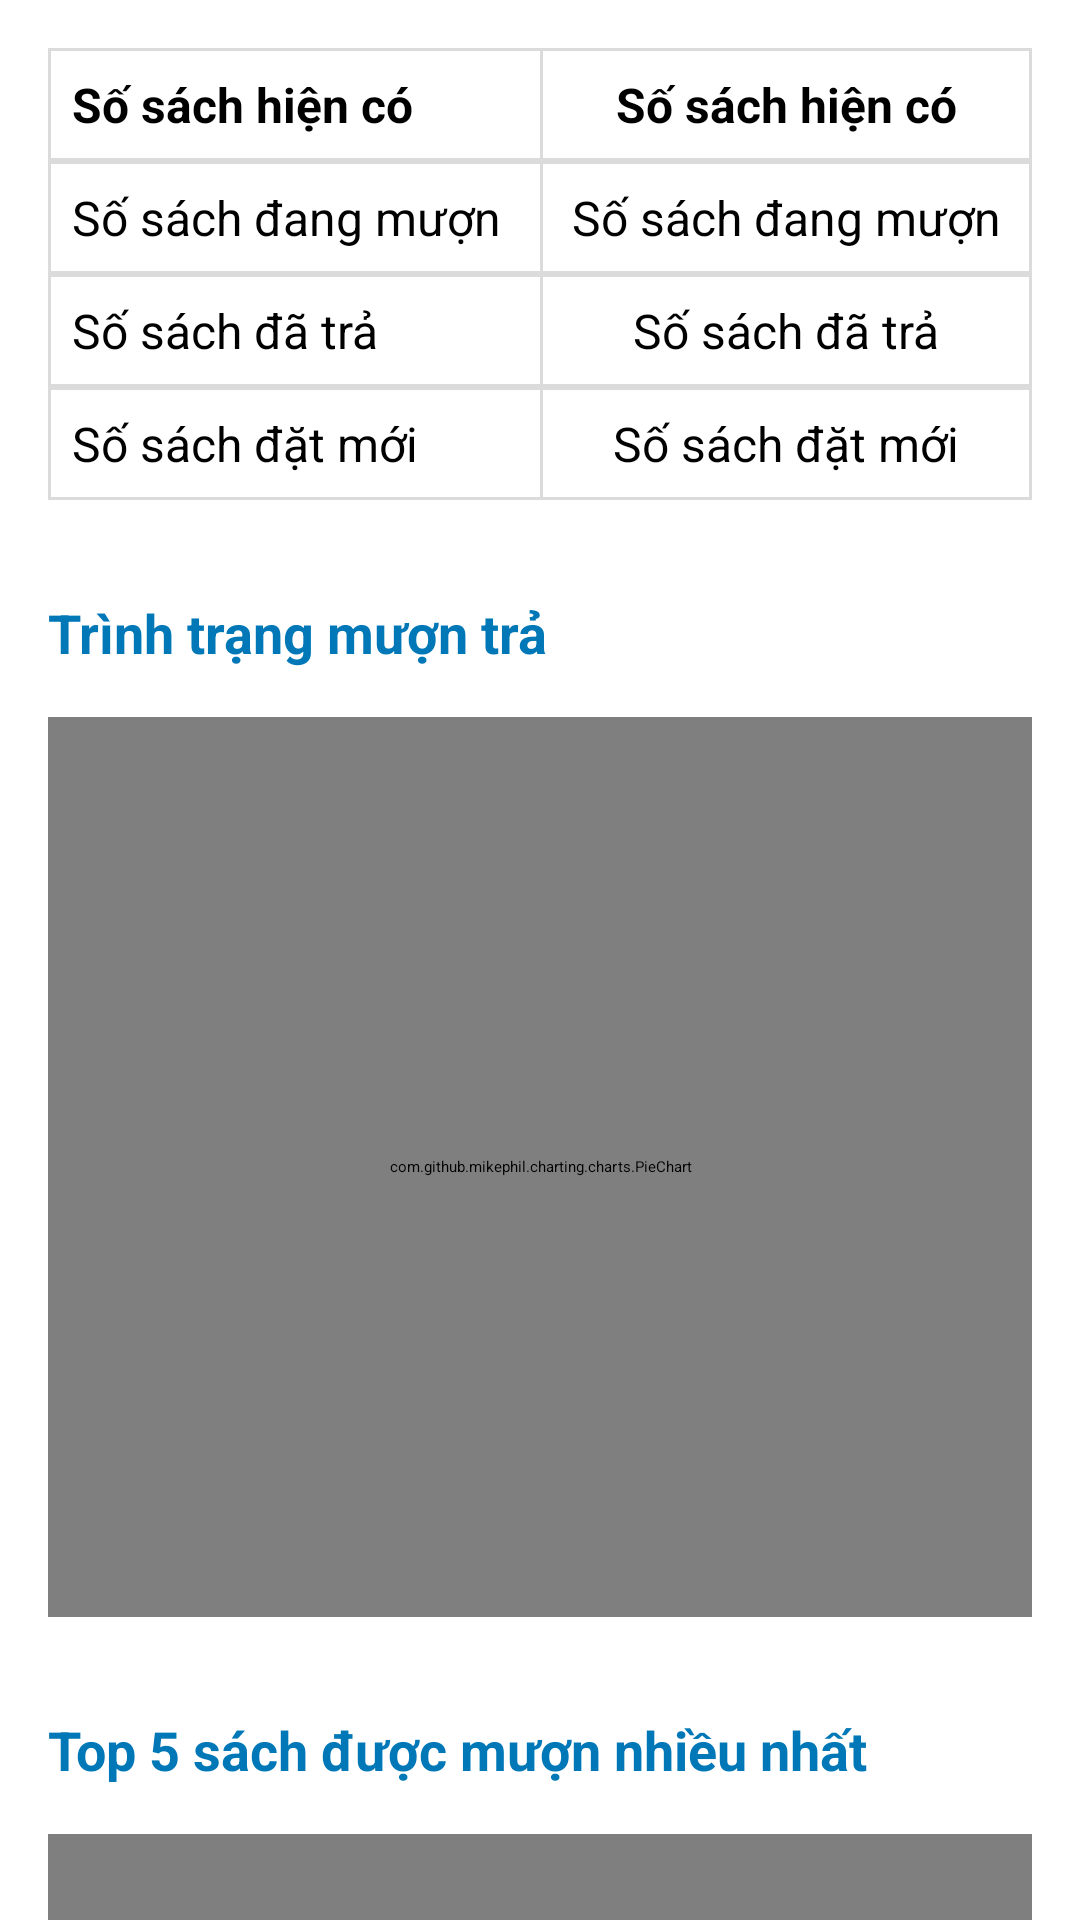

This screen was rendered from an Android layout file. Write that file and the resources it references.
<!-- AndroidManifest.xml: application theme Theme.ProjectAndroidLibraryManagement -->
<!-- res/layout/fragment_statistic_book.xml -->
<?xml version="1.0" encoding="utf-8"?>
<FrameLayout xmlns:android="http://schemas.android.com/apk/res/android"
    xmlns:app="http://schemas.android.com/apk/res-auto"
    xmlns:tools="http://schemas.android.com/tools"
    android:layout_width="match_parent"
    android:layout_height="match_parent"
    tools:context=".fragment.statistic.StatisticBookFragment">

    <LinearLayout
        android:layout_width="match_parent"
        android:layout_height="match_parent"
        android:orientation="vertical">

        <TableLayout
            android:id="@+id/tableLayout"
            android:layout_width="match_parent"
            android:layout_height="wrap_content"
            android:layout_margin="16dp">

            <TableRow
                android:layout_width="match_parent"
                android:layout_height="wrap_content"
                android:background="@drawable/table_border">

                <TextView
                    android:layout_width="0dp"
                    android:layout_height="wrap_content"
                    android:layout_weight="1"
                    android:padding="8dp"
                    android:text="Số sách hiện có"
                    android:textSize="16sp"
                    android:textStyle="bold" />

                <TextView
                    android:id="@+id/tvTotalBook"
                    android:layout_width="0dp"
                    android:layout_height="wrap_content"
                    android:layout_weight="1"
                    android:background="@drawable/line_left"
                    android:gravity="center"
                    android:padding="8dp"
                    android:text="Số sách hiện có"
                    android:textSize="16sp"
                    android:textStyle="bold" />
            </TableRow>

            <TableRow
                android:layout_width="match_parent"
                android:layout_height="wrap_content"
                android:background="@drawable/table_border">

                <TextView
                    android:layout_width="0dp"
                    android:layout_height="wrap_content"
                    android:layout_weight="1"
                    android:padding="8dp"
                    android:text="Số sách đang mượn"
                    android:textSize="16sp" />

                <TextView
                    android:id="@+id/tvBookBorrow"
                    android:layout_width="0dp"
                    android:layout_height="wrap_content"
                    android:layout_weight="1"
                    android:background="@drawable/line_left"
                    android:gravity="center"
                    android:padding="8dp"
                    android:text="Số sách đang mượn"
                    android:textSize="16sp" />
            </TableRow>

            <TableRow
                android:layout_width="match_parent"
                android:layout_height="wrap_content"
                android:background="@drawable/table_border">

                <TextView
                    android:layout_width="0dp"
                    android:layout_height="wrap_content"
                    android:layout_weight="1"
                    android:padding="8dp"
                    android:text="Số sách đã trả"
                    android:textSize="16sp" />

                <TextView
                    android:id="@+id/tvBookReturn"
                    android:layout_width="0dp"
                    android:layout_height="wrap_content"
                    android:layout_weight="1"
                    android:background="@drawable/line_left"
                    android:gravity="center"
                    android:padding="8dp"
                    android:text="Số sách đã trả"
                    android:textSize="16sp" />
            </TableRow>

            <TableRow
                android:layout_width="match_parent"
                android:layout_height="wrap_content"
                android:background="@drawable/table_border">

                <TextView
                    android:layout_width="0dp"
                    android:layout_height="wrap_content"
                    android:layout_weight="1"
                    android:padding="8dp"
                    android:text="Số sách đặt mới"
                    android:textSize="16sp" />

                <TextView
                    android:id="@+id/tvBookNew"
                    android:layout_width="0dp"
                    android:layout_height="wrap_content"
                    android:layout_weight="1"
                    android:background="@drawable/line_left"
                    android:gravity="center"
                    android:padding="8dp"
                    android:text="Số sách đặt mới"
                    android:textSize="16sp" />
            </TableRow>

        </TableLayout>

        <TextView
            android:layout_width="match_parent"
            android:layout_height="wrap_content"
            android:layout_margin="16dp"
            android:text="Trình trạng mượn trả"
            android:textColor="@color/primary"
            android:textSize="18sp"
            android:textStyle="bold" />

        <com.github.mikephil.charting.charts.PieChart
            android:id="@+id/statusCountsPieChart"
            android:layout_width="match_parent"
            android:layout_height="300dp"
            android:layout_gravity="bottom"
            android:layout_marginLeft="16dp"
            android:layout_marginRight="16dp"
            android:layout_marginBottom="16dp" />

        <TextView
            android:layout_width="match_parent"
            android:layout_height="wrap_content"
            android:layout_margin="16dp"
            android:text="Top 5 sách được mượn nhiều nhất"
            android:textColor="@color/primary"
            android:textSize="18sp"
            android:textStyle="bold" />

        <com.github.mikephil.charting.charts.BarChart
            android:id="@+id/bookMostBorrowedBarChart"
            android:layout_width="match_parent"
            android:layout_height="300dp"
            android:layout_gravity="bottom"
            android:layout_marginLeft="16dp"
            android:layout_marginRight="16dp"
            android:layout_marginBottom="16dp" />

        <TextView
            android:layout_width="match_parent"
            android:layout_height="wrap_content"
            android:layout_margin="16dp"
            android:text="Số lượng sách theo thể loại"
            android:textColor="@color/primary"
            android:textSize="18sp"
            android:textStyle="bold" />

        <com.github.mikephil.charting.charts.BarChart
            android:id="@+id/bookCategoryBarChart"
            android:layout_width="match_parent"
            android:layout_height="300dp"
            android:layout_gravity="bottom"
            android:layout_marginLeft="16dp"
            android:layout_marginRight="16dp"
            android:layout_marginBottom="16dp" />

    </LinearLayout>

</FrameLayout>
<!-- resources referenced by this layout -->
<resources>
  <color name="primary">#0077B6</color>
  <!-- drawable line_left (drawable) -->
  <?xml version="1.0" encoding="utf-8"?>
  <shape xmlns:android="http://schemas.android.com/apk/res/android">
      <solid android:color="#FFFFFF"/>
      <stroke
          android:width="1dp"
          android:color="#DBDBDB"
          android:dashWidth="0dp"
          android:dashGap="0dp"
          android:top="0dp"
          android:right="0dp"
          android:bottom="0dp"/>
      <padding
          android:left="1dp"
          android:top="0dp"
          android:right="0dp"
          android:bottom="0dp"/>
  </shape>
  <!-- drawable table_border (drawable) -->
  <?xml version="1.0" encoding="utf-8"?>
  <shape xmlns:android="http://schemas.android.com/apk/res/android">
      <solid android:color="#FFFFFF"/>
      <stroke
          android:width="1dp"
          android:color="#DBDBDB"/>
  </shape>
  <style name="Theme.ProjectAndroidLibraryManagement" parent="Theme.MaterialComponents.DayNight.NoActionBar">
          <item name="colorPrimary">@color/primary</item>
          <item name="colorPrimaryVariant">@color/primary_variant</item>
          <item name="colorOnPrimary">@color/white</item>
          <item name="colorSecondary">@color/secondary</item>
          <item name="colorSecondaryVariant">@color/secondary_variant</item>
          <item name="colorOnSecondary">@color/black</item>
          <item name="android:fontFamily">@font/oswald</item>
          <item name="android:statusBarColor">@color/black</item>
      </style>
  <color name="primary_variant">#0096D6</color>
  <color name="white">#FFFFFFFF</color>
  <color name="secondary">#91D9FF</color>
  <color name="secondary_variant">#B3E4FF</color>
  <color name="black">#FF000000</color>
</resources>
